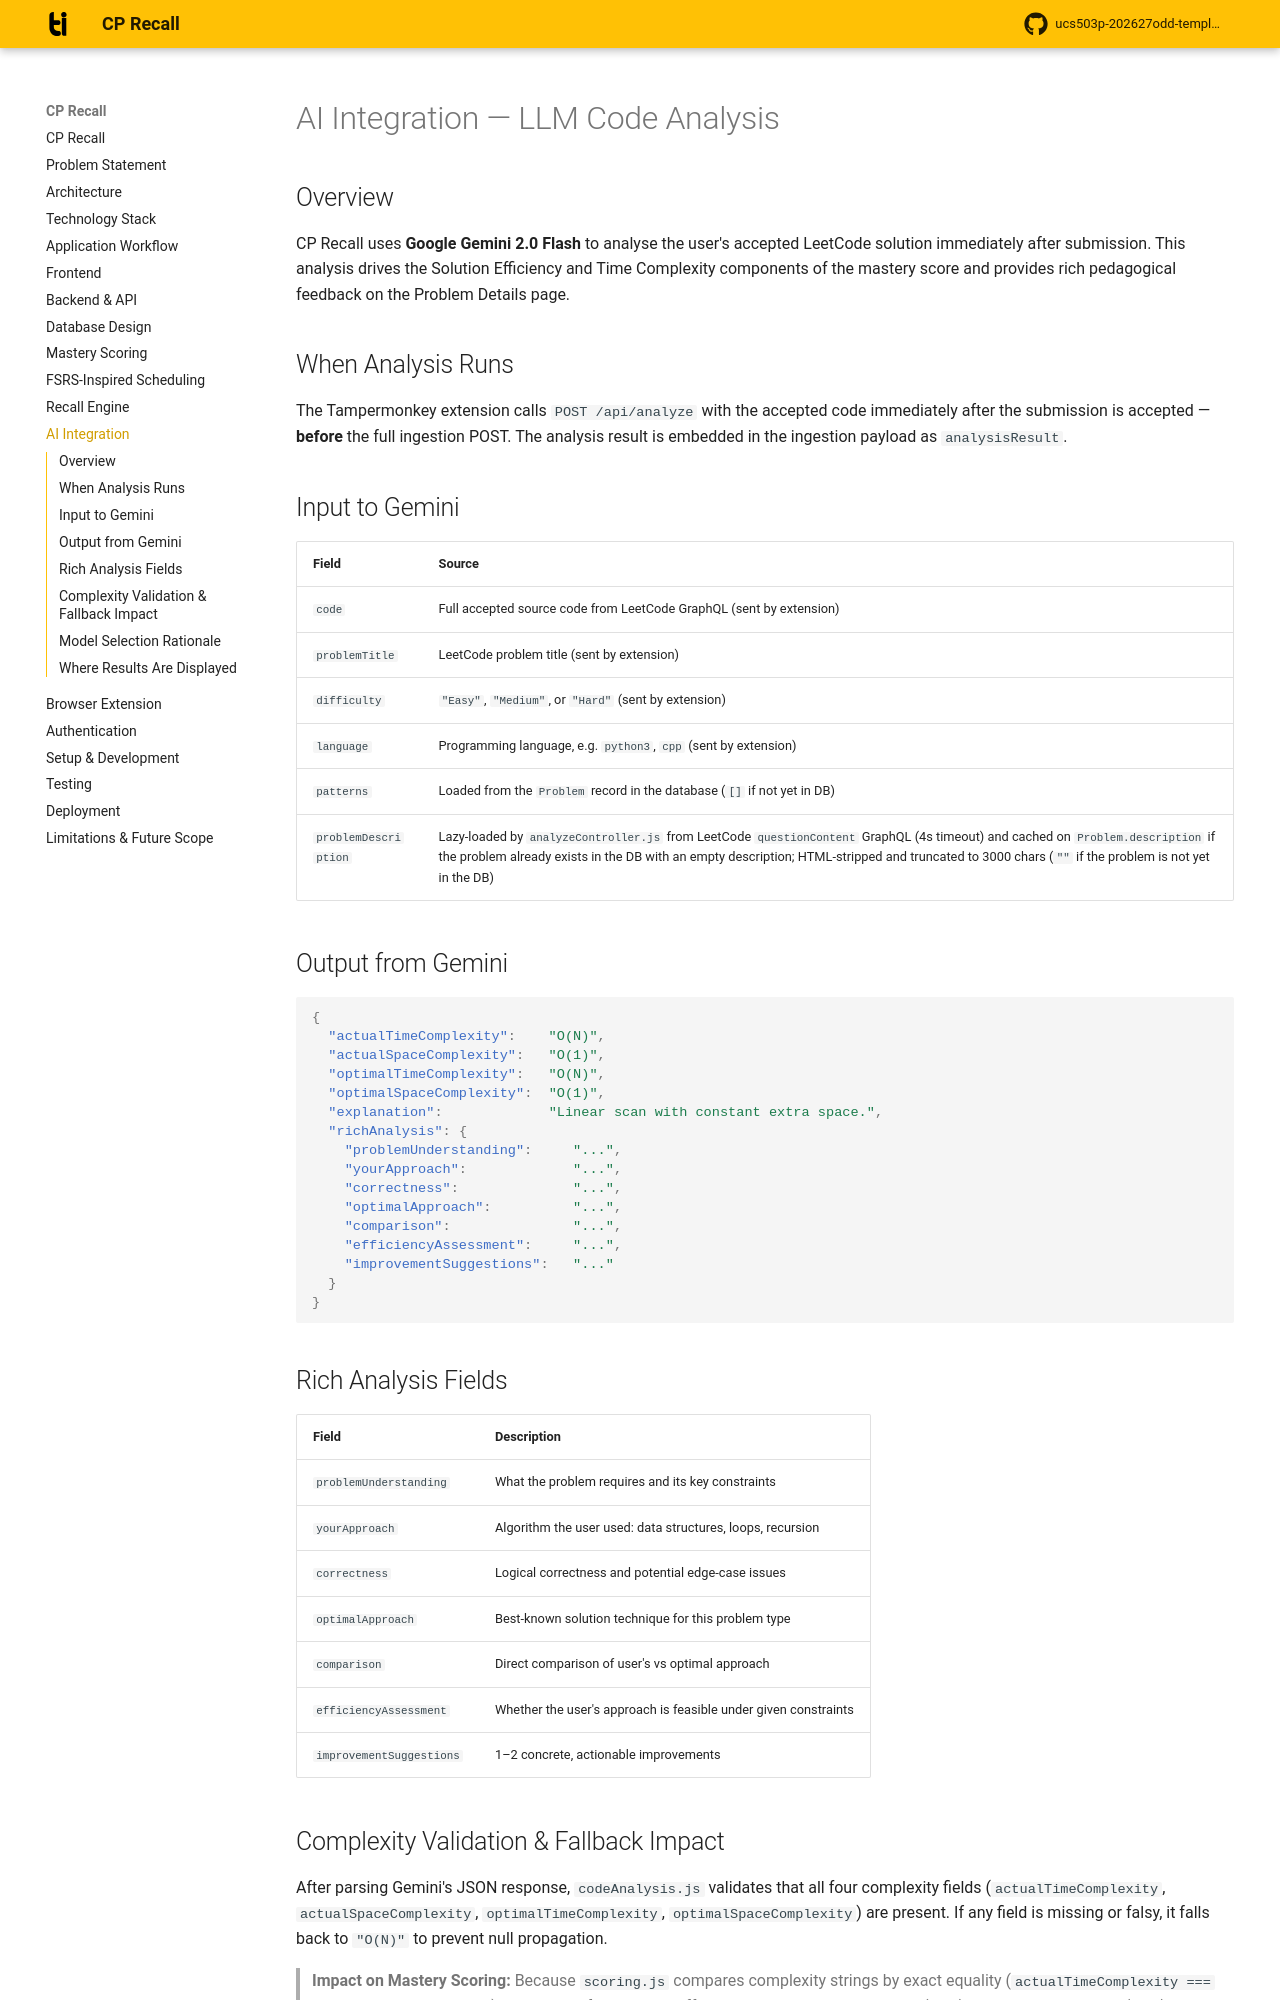

repository: shubhi629/CPrecall · page: ai-integration/index.html · generator: mkdocs

# AI Integration — LLM Code Analysis

## Overview

CP Recall uses **Google Gemini 2.0 Flash** to analyse the user's accepted LeetCode
solution immediately after submission. This analysis drives the Solution Efficiency
and Time Complexity components of the mastery score and provides rich pedagogical
feedback on the Problem Details page.

## When Analysis Runs

The Tampermonkey extension calls `POST /api/analyze` with the accepted code immediately
after the submission is accepted — **before** the full ingestion POST. The analysis
result is embedded in the ingestion payload as `analysisResult`.

## Input to Gemini

| Field | Source |
|---|---|
| `code` | Full accepted source code from LeetCode GraphQL (sent by extension) |
| `problemTitle` | LeetCode problem title (sent by extension) |
| `difficulty` | `"Easy"`, `"Medium"`, or `"Hard"` (sent by extension) |
| `language` | Programming language, e.g. `python3`, `cpp` (sent by extension) |
| `patterns` | Loaded from the `Problem` record in the database (`[]` if not yet in DB) |
| `problemDescription` | Lazy-loaded by `analyzeController.js` from LeetCode `questionContent` GraphQL (4s timeout) and cached on `Problem.description` if the problem already exists in the DB with an empty description; HTML-stripped and truncated to 3000 chars (`""` if the problem is not yet in the DB) |

## Output from Gemini

```json
{
  "actualTimeComplexity":    "O(N)",
  "actualSpaceComplexity":   "O(1)",
  "optimalTimeComplexity":   "O(N)",
  "optimalSpaceComplexity":  "O(1)",
  "explanation":             "Linear scan with constant extra space.",
  "richAnalysis": {
    "problemUnderstanding":     "...",
    "yourApproach":             "...",
    "correctness":              "...",
    "optimalApproach":          "...",
    "comparison":               "...",
    "efficiencyAssessment":     "...",
    "improvementSuggestions":   "..."
  }
}
```

## Rich Analysis Fields

| Field | Description |
|---|---|
| `problemUnderstanding` | What the problem requires and its key constraints |
| `yourApproach` | Algorithm the user used: data structures, loops, recursion |
| `correctness` | Logical correctness and potential edge-case issues |
| `optimalApproach` | Best-known solution technique for this problem type |
| `comparison` | Direct comparison of user's vs optimal approach |
| `efficiencyAssessment` | Whether the user's approach is feasible under given constraints |
| `improvementSuggestions` | 1–2 concrete, actionable improvements |
